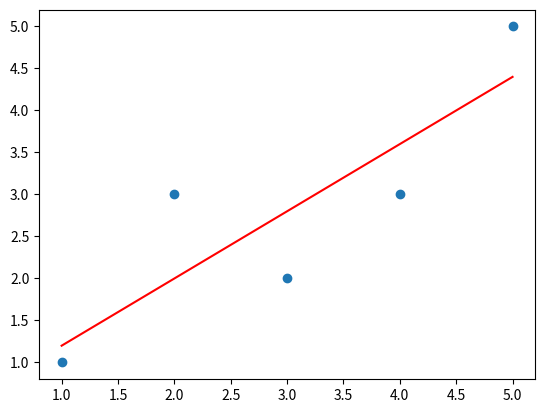

Write the Python code that produced this figure.
#!/usr/bin/env python3
# -*- encoding: utf-8 -*-
import matplotlib.pyplot as plt
import numpy as np

x = np.array([1, 2, 3, 4, 5])
y = np.array([1, 3, 2, 3, 5])

plt.scatter(x, y)
plt.grid()


def MAE_loss(y, y_hat):
    return np.mean(np.abs(y_hat - y))


def MSE_loss(y, y_hat):
    return np.mean(np.square(y_hat - y))


def linear(x, k, b):
    return k * x + b


min_loss = float('inf')
best_k, best_b = 0, 0
for k in np.arange(-2, 2, 0.1):
    for b in np.arange(-10, 10, 0.1):
        y_hat = [linear(xi, k, b) for xi in list(x)]
        current_loss = MSE_loss(y, y_hat)
        if current_loss < min_loss:
            min_loss = current_loss
            best_k, best_b = k, b
            print('best k is {}, best b is {}'.format(best_k, best_b))

y_hat = linear(x, best_k, best_b)

plt.plot(x, y_hat, color='red')
plt.grid()
plt.show()
